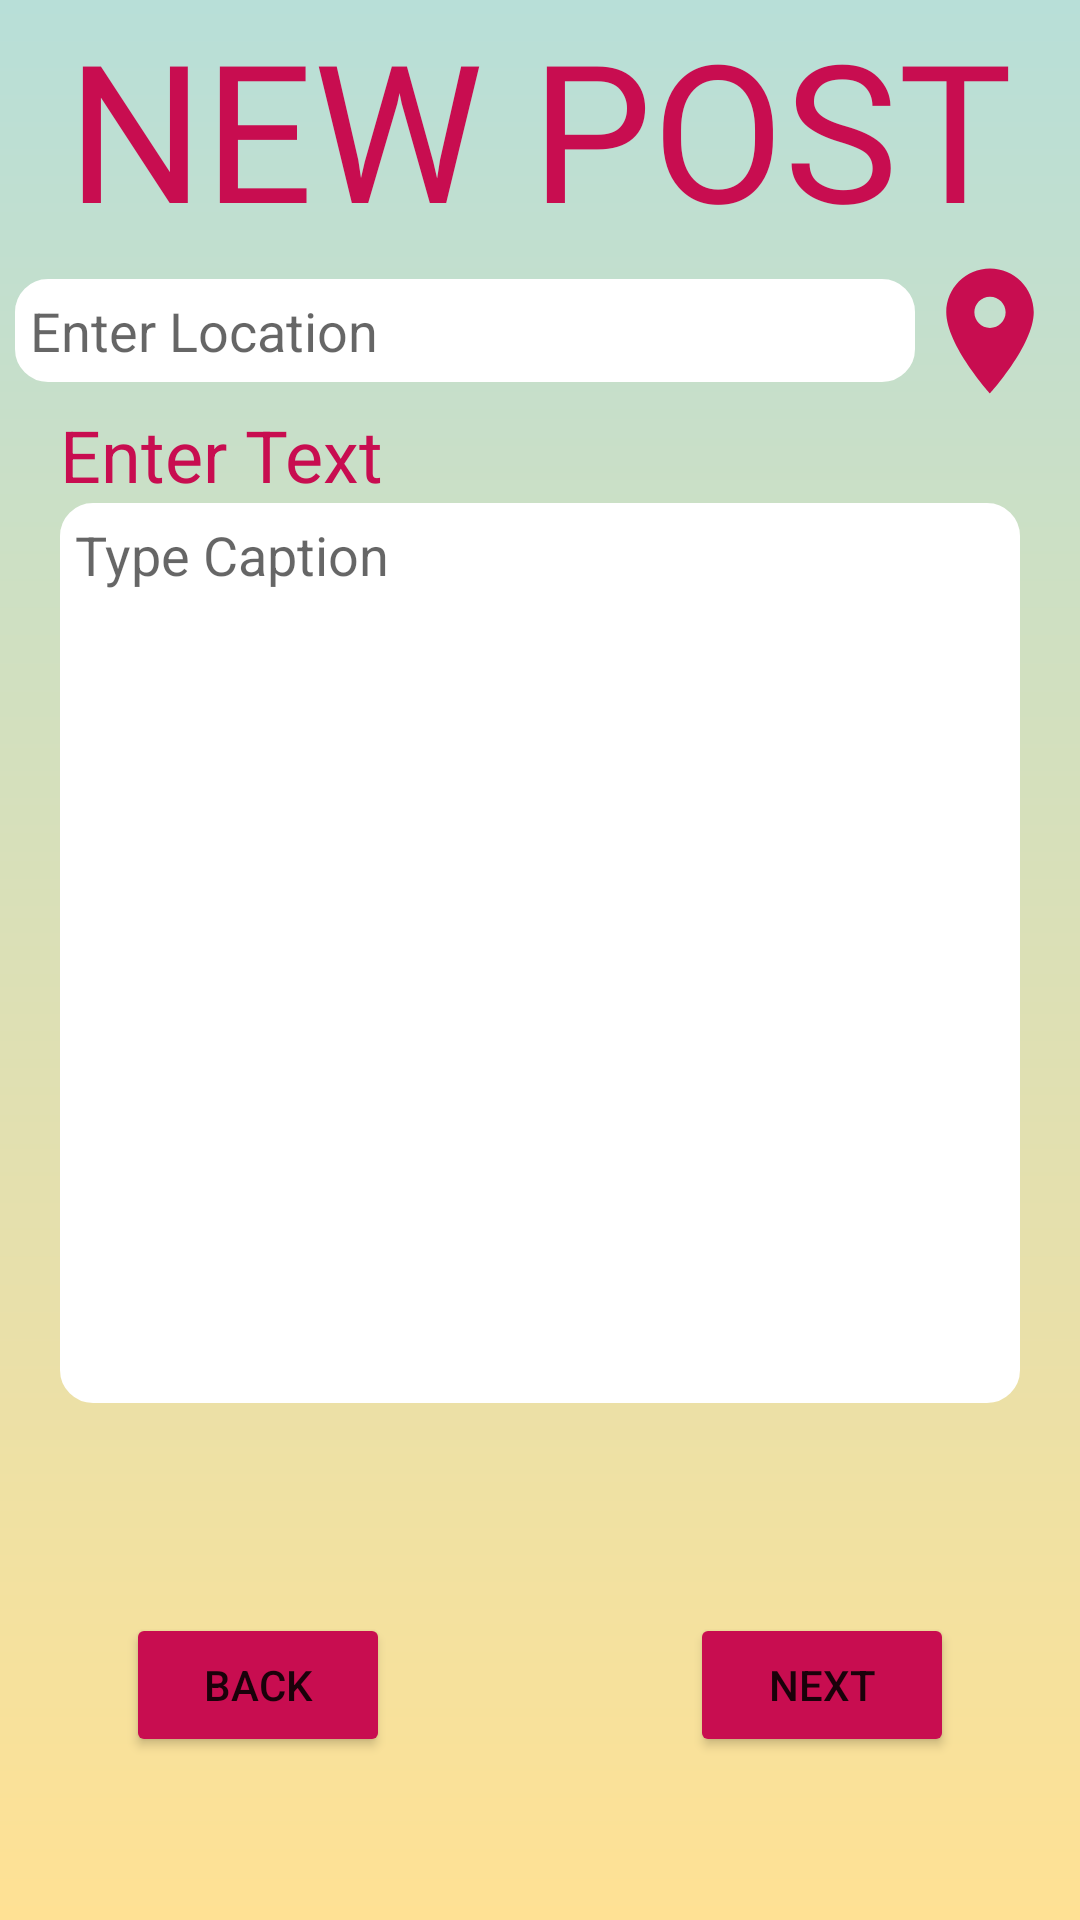

Produce the Android XML layout that renders to this screen, including the resource entries it uses.
<!-- AndroidManifest.xml: application theme Theme.MobileAppGroup -->
<!-- res/layout/activity_new_post2nd.xml -->
<?xml version="1.0" encoding="utf-8"?>
<LinearLayout xmlns:android="http://schemas.android.com/apk/res/android"
    xmlns:app="http://schemas.android.com/apk/res-auto"
    xmlns:tools="http://schemas.android.com/tools"
    android:layout_width="match_parent"
    android:layout_height="match_parent"
    android:background="@drawable/post_background_gradiant"
    android:orientation="vertical"
    tools:context=".NewPost2nd">

    <TextView
        android:layout_width="match_parent"
        android:layout_height="wrap_content"
        android:fontFamily="@font/wildyouthfont"
        android:text="@string/new_post"
        android:textAlignment="center"
        android:textColor="#C80D50"
        android:textSize="64sp" />

    <LinearLayout
        android:layout_width="match_parent"
        android:layout_height="wrap_content"
        android:gravity="center"
        android:orientation="horizontal">

        <EditText
            android:id="@+id/et_newPost2_location"
            android:layout_width="300dp"
            android:layout_height="wrap_content"
            android:background="@drawable/et_rounded_edge_background"
            android:backgroundTint="@color/white"
            android:hint="Enter Location"
            android:padding="5dp"
            android:textColor="@color/dark_teal"
            android:textSize="18sp" />

        <ImageView
            android:id="@+id/btn_newPost2_locationPointer"
            android:layout_width="50dp"
            android:layout_height="50dp"
            android:src="@drawable/ic_baseline_location_on_24" />
    </LinearLayout>

    <LinearLayout
        android:layout_width="match_parent"
        android:layout_height="wrap_content"
        android:orientation="vertical">

        <TextView
            android:layout_width="match_parent"
            android:layout_height="wrap_content"
            android:layout_marginHorizontal="20dp"
            android:text="@string/caption"
            android:textColor="#C80D50"
            android:textSize="24sp" />

        <EditText
            android:id="@+id/et_newPost2_caption"
            android:layout_width="match_parent"
            android:layout_height="300dp"
            android:layout_marginHorizontal="20dp"
            android:layout_marginBottom="20dp"
            android:background="@drawable/et_rounded_edge_background"
            android:backgroundTint="@color/white"
            android:gravity="top"
            android:hint="@string/type_caption"
            android:padding="5dp" />

    </LinearLayout>

    <LinearLayout
        android:layout_width="match_parent"
        android:layout_height="wrap_content"
        android:layout_marginTop="50dp"
        android:gravity="center"
        android:orientation="horizontal">


        <Button
            android:id="@+id/btn_newPost2_back"
            android:layout_width="wrap_content"
            android:layout_height="wrap_content"
            android:layout_marginRight="100dp"
            android:backgroundTint="#C80D50"
            android:text="Back" />

        <Button
            android:id="@+id/btn_newPost2_next"
            android:layout_width="wrap_content"
            android:layout_height="wrap_content"
            android:backgroundTint="#C80D50"
            android:text="Next" />

    </LinearLayout>
</LinearLayout>
<!-- resources referenced by this layout -->
<resources>
  <color name="dark_teal">#034c52</color>
  <color name="white">#FFFFFFFF</color>
  <!-- drawable et_rounded_edge_background (drawable) -->
  <?xml version="1.0" encoding="utf-8"?>
  <shape xmlns:android="http://schemas.android.com/apk/res/android">
      <stroke
          android:width="2dp"
          android:color="@color/dark_teal"/>
      <corners android:radius="10dp"/>
  </shape>
  <!-- drawable ic_baseline_location_on_24 (drawable) -->
  <vector android:height="24dp" android:tint="#C80D50"
      android:viewportHeight="24" android:viewportWidth="24"
      android:width="24dp" xmlns:android="http://schemas.android.com/apk/res/android">
      <path android:fillColor="@android:color/white" android:pathData="M12,2C8.13,2 5,5.13 5,9c0,5.25 7,13 7,13s7,-7.75 7,-13c0,-3.87 -3.13,-7 -7,-7zM12,11.5c-1.38,0 -2.5,-1.12 -2.5,-2.5s1.12,-2.5 2.5,-2.5 2.5,1.12 2.5,2.5 -1.12,2.5 -2.5,2.5z"/>
  </vector>
  <!-- drawable post_background_gradiant (drawable) -->
  <shape xmlns:android="http://schemas.android.com/apk/res/android"
      android:shape="rectangle">
      <gradient
          android:startColor="#B8DFD8"
          android:endColor="#FFE194"
          android:angle="370" />
  
  
  </shape>
  <string name="caption">Enter Text</string>
  <string name="new_post">NEW POST</string>
  <string name="type_caption">Type Caption</string>
  <style name="Theme.MobileAppGroup" parent="Theme.MaterialComponents.DayNight.NoActionBar">
          
          <item name="colorPrimary">#C80D50</item>
          <item name="colorPrimaryVariant">#C80D50</item>
          <item name="colorOnPrimary">@color/white</item>
          
          <item name="colorSecondary">@color/teal_200</item>
          <item name="colorSecondaryVariant">@color/teal_700</item>
          <item name="colorOnSecondary">@color/black</item>
          
          <item name="android:statusBarColor" tools:targetApi="l">?attr/colorPrimaryVariant</item>
          
      </style>
  <color name="teal_200">#FF03DAC5</color>
  <color name="teal_700">#FF018786</color>
  <color name="black">#FF000000</color>
</resources>
